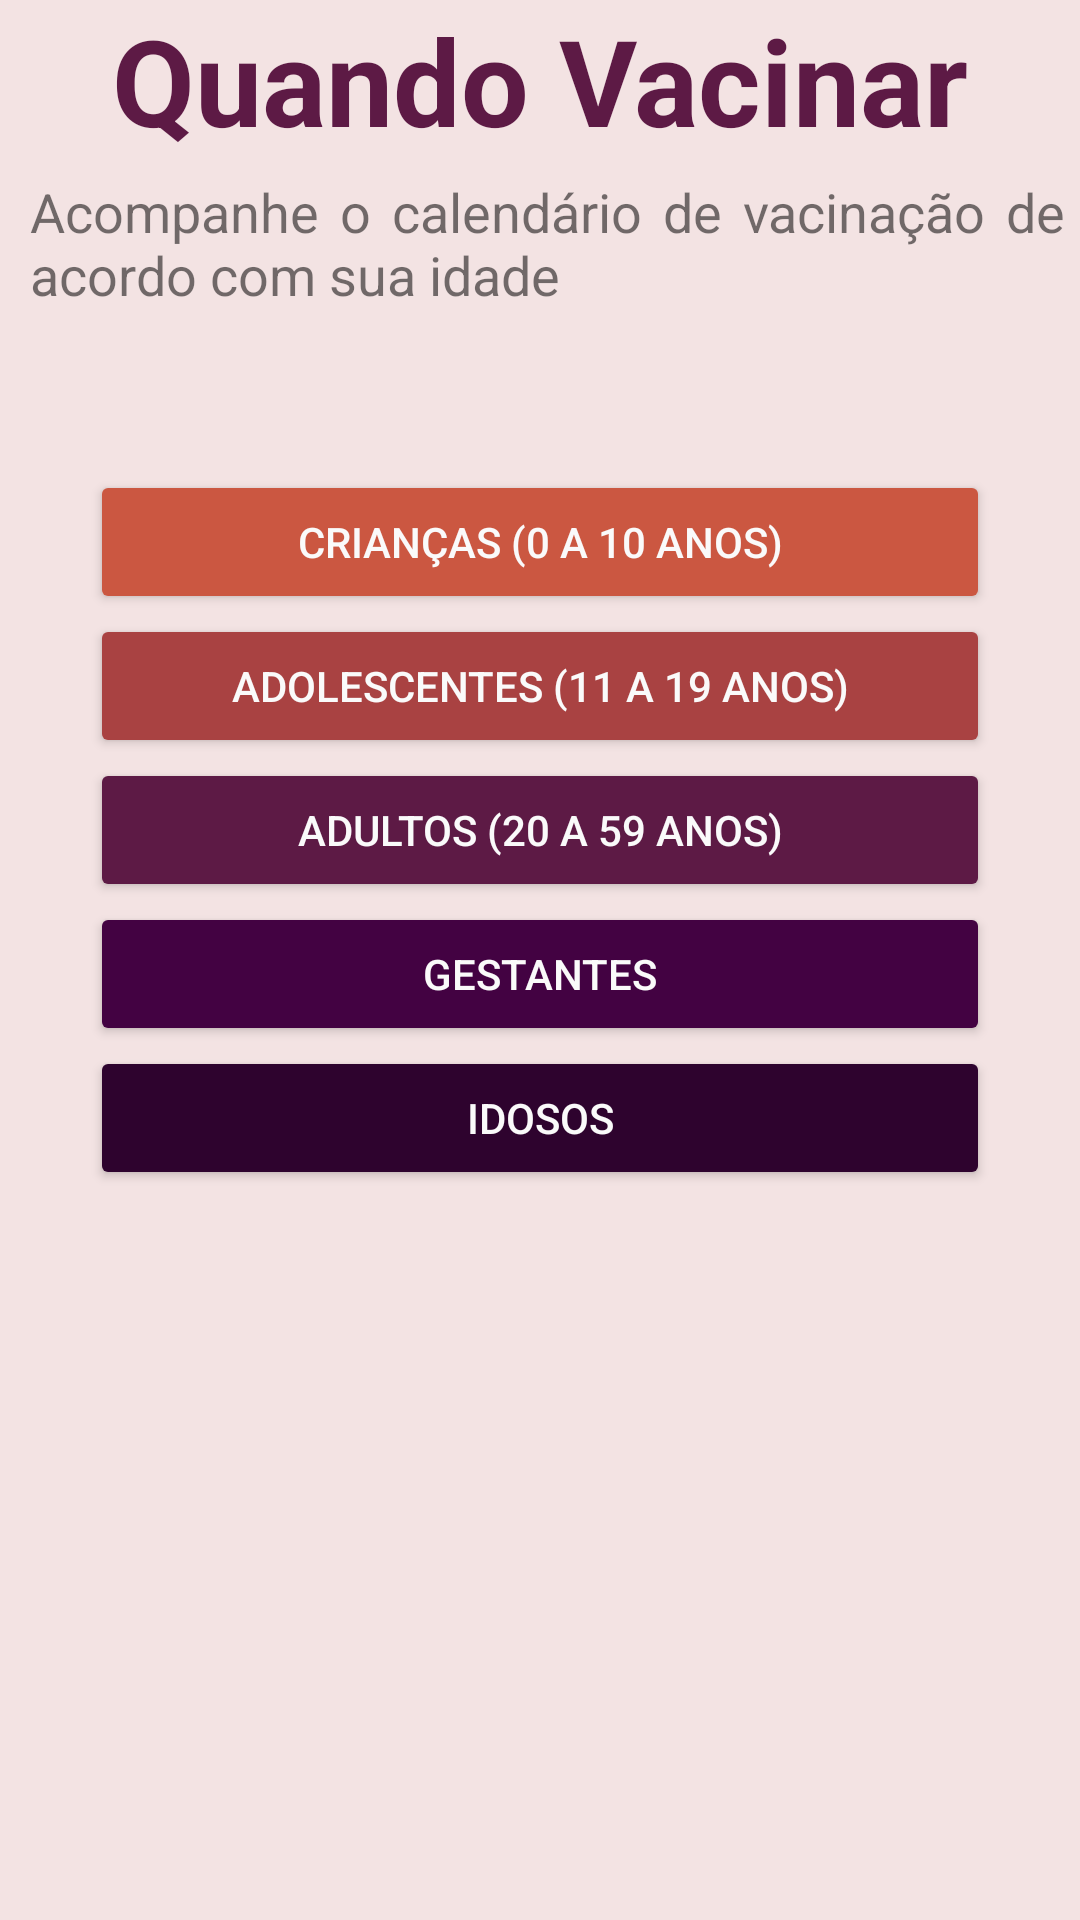

Layout XML and referenced resources for this Android screen:
<!-- AndroidManifest.xml: application theme Theme.AppVacInfo -->
<!-- res/layout/activity_quando_vacinar.xml -->
<?xml version="1.0" encoding="utf-8"?>
<androidx.constraintlayout.widget.ConstraintLayout xmlns:android="http://schemas.android.com/apk/res/android"
    xmlns:app="http://schemas.android.com/apk/res-auto"
    xmlns:tools="http://schemas.android.com/tools"
    android:layout_width="match_parent"
    android:layout_height="match_parent"
    tools:context=".quandoVacinar"
    >


    <TextView
        android:id="@+id/titulo_quando_vacinar"
        android:layout_width="wrap_content"
        android:layout_height="wrap_content"
        android:text="Quando Vacinar"
        android:textColor="#5D1A45"
        android:textSize="40sp"
        android:textStyle="bold"
        app:layout_constraintEnd_toEndOf="parent"
        app:layout_constraintStart_toStartOf="parent"
        tools:ignore="MissingConstraints"
        tools:layout_editor_absoluteY="20dp" />

    <TextView
        android:id="@+id/subtitulo_quando_vacinar"
        android:layout_width="match_parent"
        android:layout_height="wrap_content"
        android:text="Acompanhe o calendário de vacinação de acordo com sua idade"
        android:textSize="18sp"
        android:justificationMode="inter_word"
        android:padding="5dp"
        android:layout_marginStart="5dp"
        app:layout_constraintEnd_toEndOf="parent"
        app:layout_constraintStart_toStartOf="parent"
        app:layout_constraintTop_toBottomOf="@+id/titulo_quando_vacinar"
        tools:ignore="MissingConstraints" />

    <Button
        android:id="@+id/btn_criancas"
        android:layout_width="match_parent"
        android:layout_height="wrap_content"
        android:layout_marginLeft="30dp"
        android:layout_marginRight="30dp"
        android:layout_marginTop="48dp"
        android:text="Crianças (0 a 10 anos)"
        android:backgroundTint="#CB5741"
        app:layout_constraintTop_toBottomOf="@+id/subtitulo_quando_vacinar"
        tools:ignore="MissingConstraints"
        tools:layout_editor_absoluteX="43dp"
        android:textColor="#FAFAFA"
        />

    <Button
        android:id="@+id/btn_adolescentes"
        android:layout_width="match_parent"
        android:layout_height="wrap_content"
        android:layout_marginLeft="30dp"
        android:layout_marginRight="30dp"
        android:text="Adolescentes (11 a 19 anos)"
        android:backgroundTint="#A94242"
        app:layout_constraintTop_toBottomOf="@+id/btn_criancas"
        android:textColor="#FAFAFA"
        />
    <Button
        android:id="@+id/btn_adultos"
        android:layout_width="match_parent"
        android:layout_height="wrap_content"
        android:layout_marginLeft="30dp"
        android:layout_marginRight="30dp"
        android:text="Adultos (20 a 59 anos)"
        android:backgroundTint="#5D1A45"
        app:layout_constraintTop_toBottomOf="@+id/btn_adolescentes"
        tools:ignore="MissingConstraints"
        tools:layout_editor_absoluteX="43dp"
        android:textColor="#FAFAFA"
        />
    <Button
        android:id="@+id/btn_gestantes"
        android:layout_width="match_parent"
        android:layout_marginLeft="30dp"
        android:layout_marginRight="30dp"
        android:layout_height="wrap_content"
        android:text="Gestantes"
        android:backgroundTint="#430242"
        app:layout_constraintTop_toBottomOf="@+id/btn_adultos"
        tools:ignore="MissingConstraints"
        tools:layout_editor_absoluteX="43dp"
        android:textColor="#FAFAFA"
        />
    <Button
        android:id="@+id/btn_idosos"
        android:layout_width="match_parent"
        android:layout_height="wrap_content"
        android:layout_marginLeft="30dp"
        android:layout_marginRight="30dp"
        android:text="Idosos"
        android:backgroundTint="#2E032E"
        app:layout_constraintTop_toBottomOf="@+id/btn_gestantes"
        tools:ignore="MissingConstraints"
        tools:layout_editor_absoluteX="43dp"
        android:textColor="#FAFAFA"
        />

    

    <Button
        android:id="@+id/at_birth"
        android:layout_width="match_parent"
        android:layout_height="wrap_content"
        android:layout_marginTop="-12dp"
        android:text="Ao nascer"
        android:visibility="gone"
        app:layout_constraintTop_toBottomOf="@+id/btn_criancas"
        android:backgroundTint="#F3E3E3"
        android:textColor="@color/black"


        />
    <Button
        android:id="@+id/at_2_months"
        android:layout_width="match_parent"
        android:layout_height="wrap_content"
        android:text="2 meses"
        android:layout_marginTop="-12dp"
        android:visibility="gone"
        app:layout_constraintTop_toBottomOf="@+id/at_birth"
        android:backgroundTint="#F2DADA"
        android:textColor="@color/black"
        />
    <Button
        android:id="@+id/at_3_months"
        android:layout_width="match_parent"
        android:layout_height="wrap_content"
        android:text="3 meses"
        android:layout_marginTop="-12dp"
        android:visibility="gone"
        app:layout_constraintTop_toBottomOf="@+id/at_2_months"
        android:backgroundTint="#F3E3E3"
        android:textColor="@color/black"
        />
    <Button
        android:id="@+id/at_6_months"
        android:layout_width="match_parent"
        android:layout_height="wrap_content"
        android:text="6 meses"
        android:layout_marginTop="-12dp"
        android:visibility="gone"
        app:layout_constraintTop_toBottomOf="@+id/at_3_months"
        android:backgroundTint="#F2DADA"
        android:textColor="@color/black"
        />
    <Button
        android:id="@+id/at_9_months"
        android:layout_width="match_parent"
        android:layout_height="wrap_content"
        android:text="9 meses"
        android:layout_marginTop="-12dp"
        android:visibility="gone"
        app:layout_constraintTop_toBottomOf="@+id/at_6_months"
        android:backgroundTint="#F3E3E3"
        android:textColor="@color/black"
        />
    <Button
        android:id="@+id/at_12_months"
        android:layout_width="match_parent"
        android:layout_height="wrap_content"
        android:text="12 meses"
        android:layout_marginTop="-12dp"
        android:visibility="gone"
        app:layout_constraintTop_toBottomOf="@+id/at_9_months"
        android:backgroundTint="#F2DADA"
        android:textColor="@color/black"
        />
    <Button
        android:id="@+id/at_15_months"
        android:layout_width="match_parent"
        android:layout_height="wrap_content"
        android:text="15 meses"
        android:layout_marginTop="-12dp"
        android:visibility="gone"
        app:layout_constraintTop_toBottomOf="@+id/at_12_months"
        android:backgroundTint="#F3E3E3"
        android:textColor="@color/black"
        />
    <Button
        android:id="@+id/at_4_years"
        android:layout_width="match_parent"
        android:layout_height="wrap_content"
        android:text="4 anos"
        android:layout_marginTop="-12dp"
        android:visibility="gone"
        app:layout_constraintTop_toBottomOf="@+id/at_15_months"
        android:backgroundTint="#F2DADA"
        android:textColor="@color/black"
        />
    <Button
        android:id="@+id/at_5_years"
        android:layout_width="match_parent"
        android:layout_height="wrap_content"
        android:text="5 anos"
        android:layout_marginTop="-12dp"
        android:visibility="gone"
        app:layout_constraintTop_toBottomOf="@+id/at_4_years"
        android:backgroundTint="#F3E3E3"
        android:textColor="@color/black"
        />
    <Button
        android:id="@+id/at_9_years"
        android:layout_width="match_parent"
        android:layout_height="wrap_content"
        android:text="9 anos"
        android:layout_marginTop="-12dp"
        android:visibility="gone"
        app:layout_constraintTop_toBottomOf="@+id/at_5_years"
        android:backgroundTint="#F2DADA"
        android:textColor="@color/black"
        />
    
    
    <Button
        android:id="@+id/at_12_years"
        android:layout_width="match_parent"
        android:layout_height="wrap_content"
        android:layout_marginTop="-12dp"
        android:text="12 anos"
        android:visibility="gone"
        app:layout_constraintTop_toBottomOf="@+id/btn_adolescentes"
        android:backgroundTint="#F2DADA"
        android:textColor="@color/black"
        android:shadowColor="@color/white"

        />
    <Button
        android:id="@+id/between_12_and_19"
        android:layout_width="match_parent"
        android:layout_height="wrap_content"
        android:layout_marginTop="-12dp"
        android:text="Entre 12 e 19 anos"
        android:visibility="gone"
        app:layout_constraintTop_toBottomOf="@+id/at_12_years"
        android:backgroundTint="#F3E3E3"
        android:textColor="@color/black"

        />
    

</androidx.constraintlayout.widget.ConstraintLayout>
<!-- resources referenced by this layout -->
<resources>
  <color name="black">#FF000000</color>
  <color name="white">#FFFFFFFF</color>
  <style name="Theme.AppVacInfo" parent="Theme.MaterialComponents.DayNight.DarkActionBar">
          
          <item name="colorPrimary">#5D1A45</item>
          <item name="colorPrimaryVariant">#5D1A45</item>
          <item name="colorOnPrimary">@color/black</item>
          
          <item name="colorSecondary">@color/teal_200</item>
          <item name="colorSecondaryVariant">@color/teal_200</item>
          <item name="colorOnSecondary">@color/black</item>
          
          <item name="android:statusBarColor" tools:targetApi="l">?attr/colorPrimaryVariant</item>
          
          <item name="android:backgroundTint">#F3E3E3</item>
      </style>
  <color name="teal_200">#FF03DAC5</color>
</resources>
